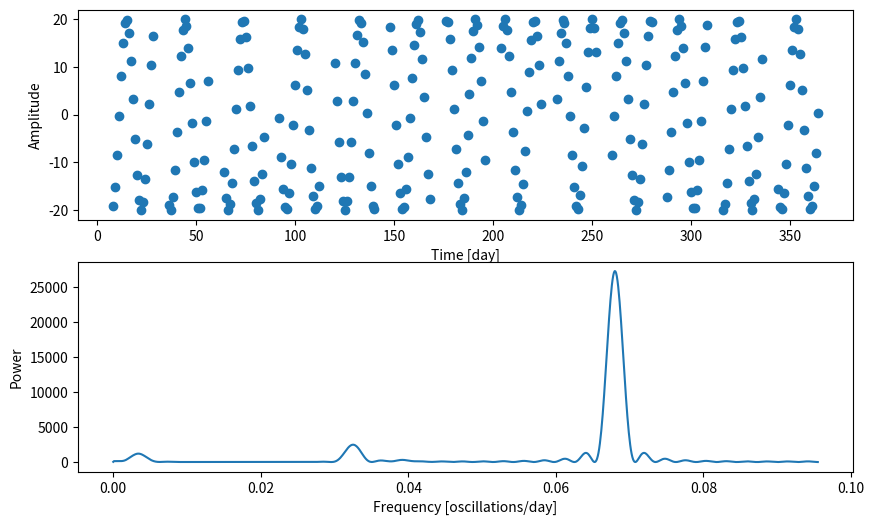

Write Python code to recreate this figure.
from sys import argv
from textwrap import wrap
from os import makedirs

import matplotlib.pyplot as plt
import numpy as np
from scipy.signal import lombscargle


def periodicallyRemovePoints(x):
    removeIndices = []
    x_copy = x.tolist()
    for i in range(len(x)):
        if i % 28 == 0:
            j = 0
            while j < 7 and i + j < len(x):
                removeIndices.append(i+j)
                j += 1
    for i in reversed(removeIndices):
        x_copy.pop(i)
    return np.array(x_copy)


if __name__ == "__main__":
    rng = np.random.default_rng()
    nin = 365
    x = np.linspace(1, 365, num=nin)  # Make uniform x array
    x = periodicallyRemovePoints(x)
    print("X vals after removing")
    print(x)

    amp0 = 20
    #amp1 = 100
    freq0 = 0.068
    #freq1 = 0.50
    angFreq0 = 2*np.pi * freq0
    #angFreq1 = 2*np.pi * freq1

    y = amp0*np.cos(angFreq0*x)# + amp1*np.cos(angFreq1*x)

    minFreq = 1 / (x.max() - x.min())
    maxFreq = 0.5 * (1 / np.mean(np.diff(x)))  # Don't ask me why this

    angularFrequencyData = np.linspace(0, 0.6, 1000)   # Makes the list of frequencies to test

    powerData = lombscargle(x, y, angularFrequencyData, normalize=False) # Normalize true vs false is basically the same for this

    angularFrequencyData = angularFrequencyData / (2*np.pi)  # To graph non-angular frequencies

    fig, (ax_t, ax_p) = plt.subplots(2, 1, figsize=(10, 6))

    ax_t.scatter(x, y)
    ax_t.set_xlabel('Time [day]')
    ax_t.set_ylabel('Amplitude')

    ax_p.plot(angularFrequencyData, powerData)
    ax_p.set_xlabel('Frequency [oscillations/day]')
    ax_p.set_ylabel('Power')

    outPath = "test.png"
    plt.savefig(outPath)
    print(f"File saved to {outPath} .")
